Run: headless pygame with SDL's dummy video driver; simulated clock (each Clock.tick advances the game by its frame time, no real sleeping); random seed 0; keys injected as events and as key.get_pressed() state; mouse plan: one left click at the window centre at the start of phase 2, then a move to the lower-right quarter at the start of phase 3.
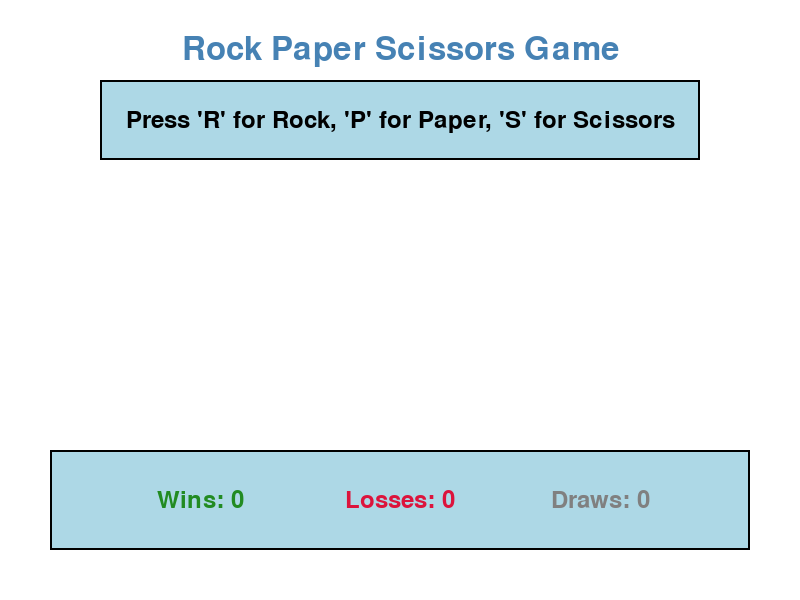
Frame 1 of 4 · flips 1–60 · no input
Frame 2 of 4 · flips 61–180 · clicked the window centre · tapped SPACE, RETURN · held RIGHT (→), D · screen unchanged from frame 1, image omitted
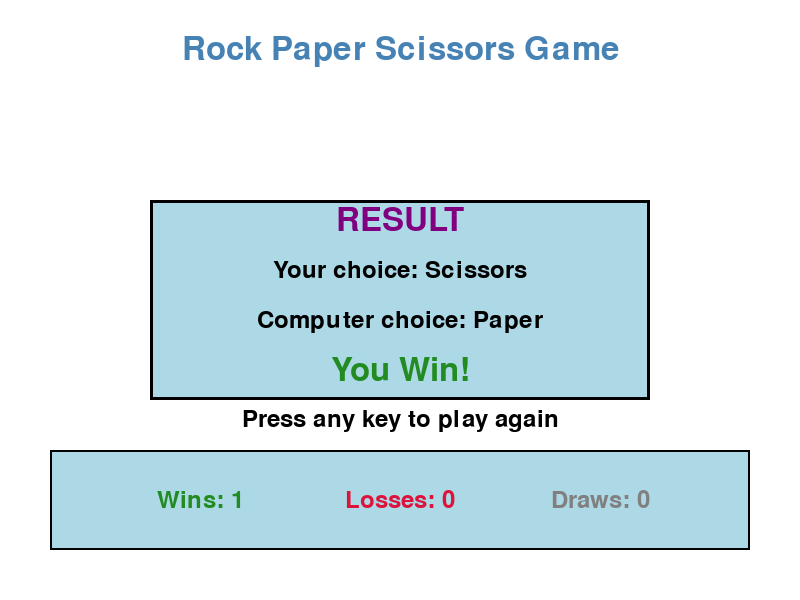
Frame 3 of 4 · flips 181–300 · moved the mouse to the lower-right quarter · held DOWN (↓), S
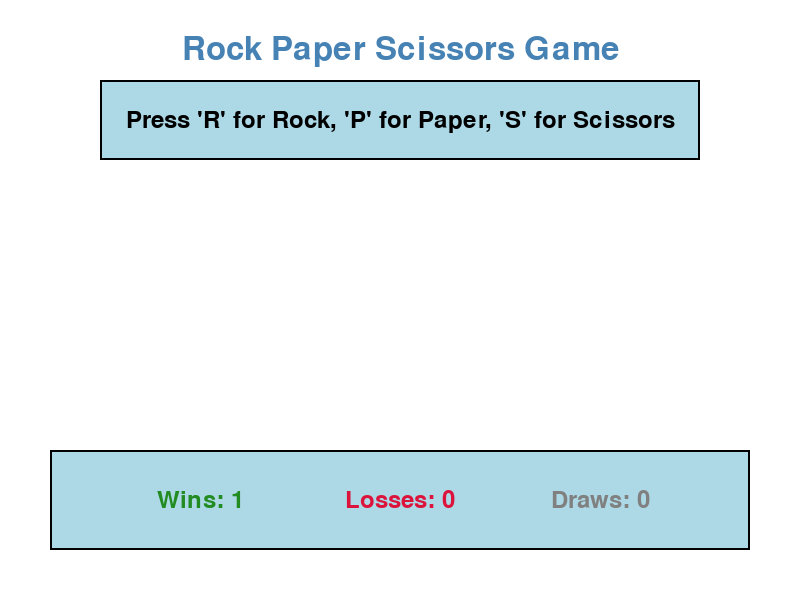
Frame 4 of 4 · flips 301–420 · held LEFT (←), A, UP (↑), W

The pygame program that drew these frames:

import pygame
import sys
import random
import time

# Initialize Pygame
pygame.init()

# Set up display
WIDTH, HEIGHT = 800, 600
screen = pygame.display.set_mode((WIDTH, HEIGHT))
pygame.display.set_caption("Rock Paper Scissors Game")

# Colors
WHITE = (255, 255, 255)
BLACK = (0, 0, 0)
BLUE = (70, 130, 180)
RED = (220, 20, 60)
GREEN = (34, 139, 34)
GOLD = (255, 215, 0)
GRAY = (128, 128, 128)
LIGHT_BLUE = (173, 216, 230)
PURPLE = (128, 0, 128)

# Fonts
font_large = pygame.font.Font(None, 48)
font_medium = pygame.font.Font(None, 36)
font_small = pygame.font.Font(None, 24)

# Game variables
choices = ["Rock", "Paper", "Scissors"]
player_choice = None
computer_choice = None
result = None
result_color = BLACK
showing_result = False
result_start_time = 0

# Count variables
win_count = 0
lose_count = 0
draw_count = 0

def draw_text(text, color, x, y, font_obj=font_medium):
    text_surface = font_obj.render(text, True, color)
    text_rect = text_surface.get_rect(center=(x, y))
    screen.blit(text_surface, text_rect)

def draw_button(text, color, x, y, width, height, hover_color=None):
    mouse_pos = pygame.mouse.get_pos()
    button_rect = pygame.Rect(x - width//2, y - height//2, width, height)
    
    # Check if mouse is hovering over button
    if button_rect.collidepoint(mouse_pos) and hover_color:
        pygame.draw.rect(screen, hover_color, button_rect)
    else:
        pygame.draw.rect(screen, color, button_rect)
    
    pygame.draw.rect(screen, BLACK, button_rect, 2)
    draw_text(text, BLACK, x, y, font_small)

def draw_counts():
    # Draw background for counts
    count_bg = pygame.Rect(50, 450, WIDTH - 100, 100)
    pygame.draw.rect(screen, LIGHT_BLUE, count_bg)
    pygame.draw.rect(screen, BLACK, count_bg, 2)
    
    draw_text(f"Wins: {win_count}", GREEN, WIDTH // 4, 500)
    draw_text(f"Losses: {lose_count}", RED, WIDTH // 2, 500)
    draw_text(f"Draws: {draw_count}", GRAY, 3 * WIDTH // 4, 500)

def get_result_color(result_text):
    if "win" in result_text.lower():
        return GREEN
    elif "lose" in result_text.lower():
        return RED
    else:
        return GOLD

def main():
    global player_choice, computer_choice, result, win_count, lose_count, draw_count, result_color
    global showing_result, result_start_time

    while True:
        screen.fill(WHITE)

        for event in pygame.event.get():
            if event.type == pygame.QUIT:
                pygame.quit()
                sys.exit()

            if event.type == pygame.KEYDOWN:
                if not showing_result:
                    if event.key == pygame.K_r:
                        player_choice = "Rock"
                    elif event.key == pygame.K_p:
                        player_choice = "Paper"
                    elif event.key == pygame.K_s:
                        player_choice = "Scissors"
                else:
                    # Any key to continue to next round
                    showing_result = False
                    player_choice = None
                    computer_choice = None
                    result = None

        # Draw title
        draw_text("Rock Paper Scissors Game", BLUE, WIDTH // 2, 50, font_large)
        
        if not showing_result:
            # Draw instruction box
            instruction_bg = pygame.Rect(100, 80, WIDTH - 200, 80)
            pygame.draw.rect(screen, LIGHT_BLUE, instruction_bg)
            pygame.draw.rect(screen, BLACK, instruction_bg, 2)
            draw_text("Press 'R' for Rock, 'P' for Paper, 'S' for Scissors", BLACK, WIDTH // 2, 120)

            if player_choice:
                computer_choice = random.choice(choices)
                if player_choice == computer_choice:
                    result = "It's a Draw!"
                    draw_count += 1
                elif (
                    (player_choice == "Rock" and computer_choice == "Scissors")
                    or (player_choice == "Paper" and computer_choice == "Rock")
                    or (player_choice == "Scissors" and computer_choice == "Paper")
                ):
                    result = "You Win!"
                    win_count += 1
                else:
                    result = "You Lose!"
                    lose_count += 1
                
                result_color = get_result_color(result)
                showing_result = True
                result_start_time = time.time()

        if showing_result:
            # Draw result box
            result_bg = pygame.Rect(150, 200, WIDTH - 300, 200)
            pygame.draw.rect(screen, LIGHT_BLUE, result_bg)
            pygame.draw.rect(screen, BLACK, result_bg, 3)
            
            # Display choices and result with better formatting
            draw_text("RESULT", PURPLE, WIDTH // 2, 220, font_large)
            draw_text(f"Your choice: {player_choice}", BLACK, WIDTH // 2, 270)
            draw_text(f"Computer choice: {computer_choice}", BLACK, WIDTH // 2, 320)
            draw_text(result, result_color, WIDTH // 2, 370, font_large)
            
            # Draw play again instruction
            draw_text("Press any key to play again", BLACK, WIDTH // 2, 420)

        # Always draw counts
        draw_counts()

        pygame.display.flip()

if __name__ == "__main__":
    main()
